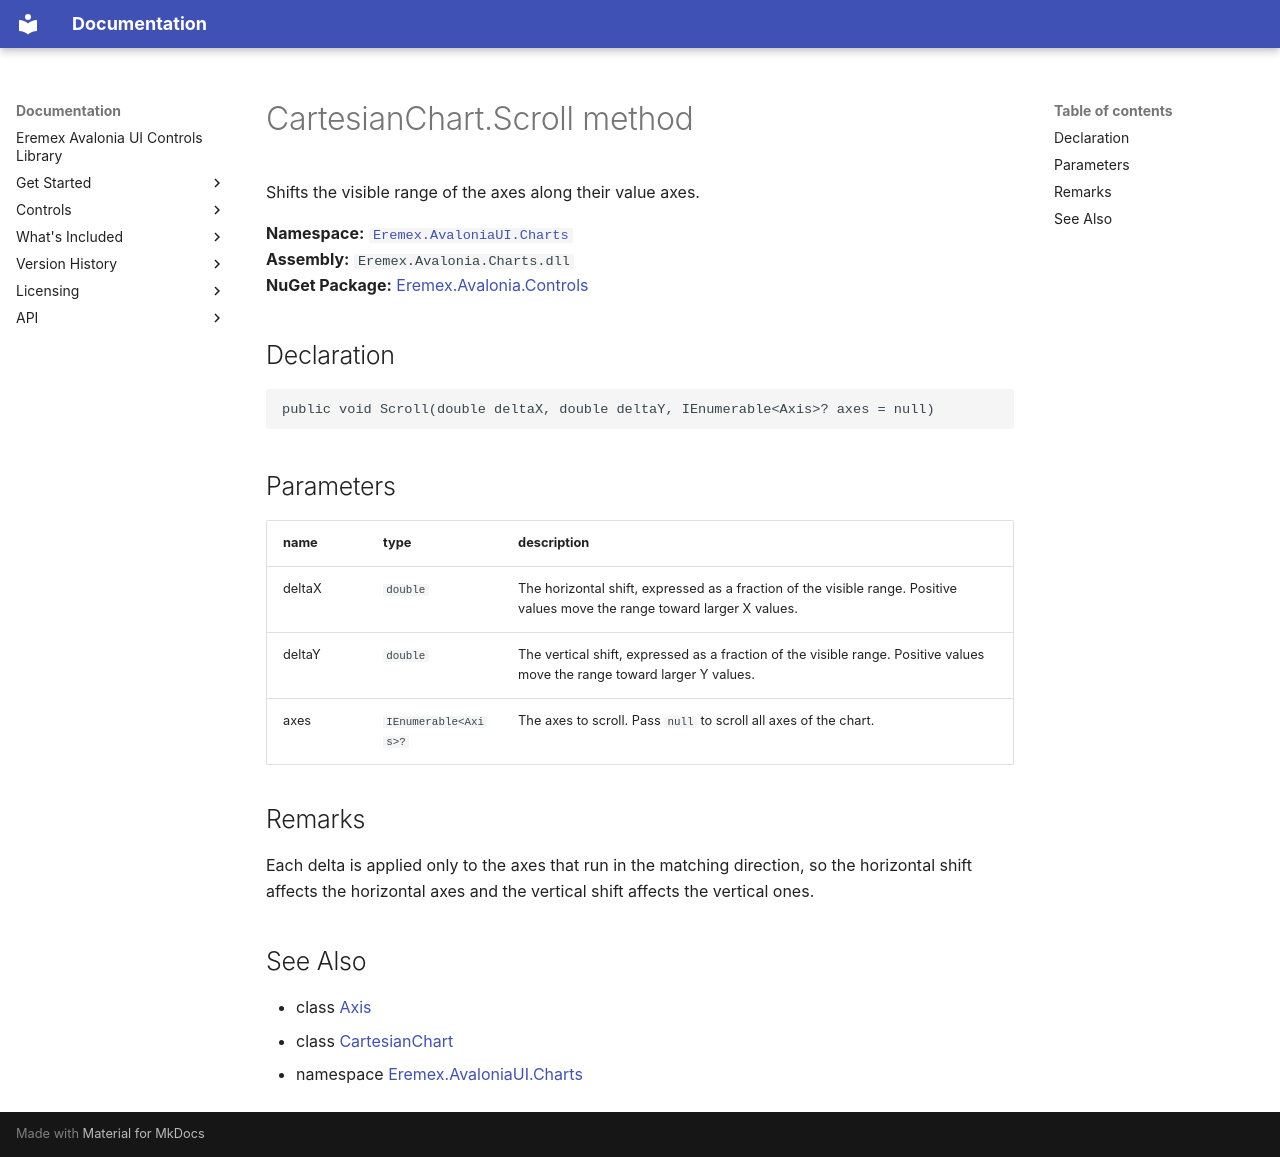

repository: Eremex/controls-doc · page: API/Eremex.AvaloniaUI.Charts/CartesianChart/Scroll/index.html · generator: mkdocs

# CartesianChart.Scroll method

Shifts the visible range of the axes along their value axes.

**Namespace:** [`Eremex.AvaloniaUI.Charts`](../index.md)  
**Assembly:** `Eremex.Avalonia.Charts.dll`  
**NuGet Package:** [Eremex.Avalonia.Controls](https://www.nuget.org/packages/Eremex.Avalonia.Controls)

## Declaration

```csharp
public void Scroll(double deltaX, double deltaY, IEnumerable<Axis>? axes = null)
```

## Parameters

| name | type | description |
| --- | --- | --- |
| deltaX | `double` | The horizontal shift, expressed as a fraction of the visible range. Positive values move the range toward larger X values. |
| deltaY | `double` | The vertical shift, expressed as a fraction of the visible range. Positive values move the range toward larger Y values. |
| axes | `IEnumerable<Axis>?` | The axes to scroll. Pass `null` to scroll all axes of the chart. |

## Remarks

Each delta is applied only to the axes that run in the matching direction, so the horizontal shift affects the horizontal axes and the vertical shift affects the vertical ones.

## See Also

* class [Axis](../Axis.md)
* class [CartesianChart](../CartesianChart.md)
* namespace [Eremex.AvaloniaUI.Charts](../index.md)

<!-- DO NOT EDIT: generated by xmldocmd for Eremex.Avalonia.Charts.dll -->
